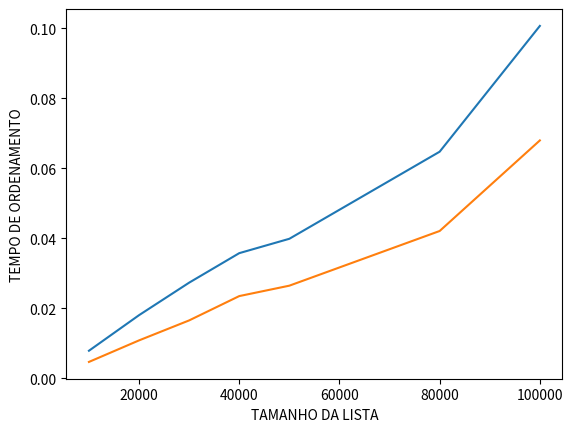

This chart was generated by the following Python code:
import matplotlib as mpl
import matplotlib.pyplot as plt


import numpy as np
from random import randint
from time import perf_counter, sleep
from functools import reduce





  
#pegar o numero maior de digitos
def get_num_digits(lista):
    return len(str(max(lista)))


#achatar lista
def flatten(lista):
  return reduce(lambda x, y: x + y, lista)

#radixsort
def radixsort(lista):
  num_digits = get_num_digits(lista)
  for digit in range(0, num_digits): 
    #vetor zerado
    c = [[] for i in  range(10)]
    for item in lista:
      #colocar os itens em seu devido espaço no veto c
      num = item // 10 ** (digit) % 10 #pega o digito escolhido
      c[num].append(item)
    lista = flatten(c)
  return lista




# lista 0
inicio0 = perf_counter()
lista = [randint(0, 100000) for p in range(0, 9999)]
b = radixsort(lista)
print("\n em ordem")
print(b)
fim0 = perf_counter()
print("Tempo duração em segundos :", fim0 - inicio0)

# pior caso lista 0
b.sort(reverse=True)

inicio00 = perf_counter()
b = radixsort(b)
print("\n em ordem")
print(b)
fim00 = perf_counter()
print("Tempo duração em segundos :", fim00 - inicio00)

# lista 2
inicio2 = perf_counter()
lista = [randint(0, 100000) for p in range(0, 19999)]
b = radixsort(lista)
print("\n \n \n \n \n \n \n LISTA 2 em ordem")
print(b)
fim2 = perf_counter()
print("Tempo duração em segundos :", fim2 - inicio2)

# pior caso lista 2
b.sort(reverse=True)

inicio22 = perf_counter()
b = radixsort(b)
print("\n em ordem")
print(b)
fim22 = perf_counter()
print("Tempo duração em segundos :", fim22 - inicio22)

# lista 3
inicio3 = perf_counter()
lista = [randint(0, 100000) for p in range(0, 29999)]
b = radixsort(lista)
print("\n \n \n \n \n \n \n LISTA 2 em ordem")
print(b)
fim3 = perf_counter()
print("Tempo duração em segundos :", fim3 - inicio3)

# pior caso lista 3
b.sort(reverse=True)

inicio33 = perf_counter()
b = radixsort(b)
print("\n em ordem")
print(b)
fim33 = perf_counter()
print("Tempo duração em segundos :", fim33 - inicio33)

# lista 4
inicio4 = perf_counter()
lista = [randint(0, 100000) for p in range(0, 39999)]
b = radixsort(lista)
print("\n \n \n \n \n \n \n LISTA 2 em ordem")
print(b)
fim4 = perf_counter()
print("Tempo duração em segundos :", fim4 - inicio4)

# pior caso lista 4
b.sort(reverse=True)

inicio44 = perf_counter()
b = radixsort(b)
print("\n em ordem")
print(b)
fim44 = perf_counter()
print("Tempo duração em segundos :", fim44 - inicio44)

# lista 5
inicio5 = perf_counter()
lista = [randint(0, 100000) for p in range(0, 49999)]
b = radixsort(lista)
print("\n \n \n \n \n \n \n LISTA 2 em ordem")
print(b)
fim5 = perf_counter()
print("Tempo duração em segundos :", fim5 - inicio5)

# pior caso lista 5
b.sort(reverse=True)

inicio55 = perf_counter()
b = radixsort(b)
print("\n em ordem")
print(b)
fim55 = perf_counter()
print("Tempo duração em segundos :", fim55 - inicio55)

# lista 6
inicio6 = perf_counter()
lista = [randint(0, 100000) for p in range(0, 79999)]
b = radixsort(lista)
print("\n \n \n \n \n \n \n LISTA 2 em ordem")
print(b)
fim6 = perf_counter()
print("Tempo duração em segundos :", fim6 - inicio6)

# pior caso lista 6
b.sort(reverse=True)

inicio66 = perf_counter()
b = radixsort(b)
print("\n em ordem")
print(b)
fim66 = perf_counter()
print("Tempo duração em segundos :", fim66 - inicio66)

# lista 7
inicio7 = perf_counter()
lista = [randint(0, 100000) for p in range(0, 99999)]
b = radixsort(lista)
print("\n \n \n \n \n \n \n LISTA 2 em ordem")
print(b)
fim7 = perf_counter()
print("Tempo duração em segundos :", fim7 - inicio7)

# pior caso lista 7
b.sort(reverse=True)

inicio77 = perf_counter()
b = radixsort(b)
print("\n em ordem")
print(b)
fim77 = perf_counter()
print("Tempo duração em segundos :", fim77 - inicio77)


# Plot normal
plt.plot([9999, 19999, 29999, 39999, 49999, 79999, 99999],
         [fim0-inicio0, fim2-inicio2, fim3-inicio3, fim4-inicio4, fim5-inicio5, fim6-inicio6, fim7-inicio7], [9999, 19999, 29999, 39999, 49999, 79999, 99999], [
         fim00-inicio00, fim22-inicio22, fim33-inicio33, fim44-inicio44, fim55-inicio55, fim66-inicio66, fim77-inicio77])
plt.ylabel('TEMPO DE ORDENAMENTO')
plt.xlabel('TAMANHO DA LISTA')
plt.show()





